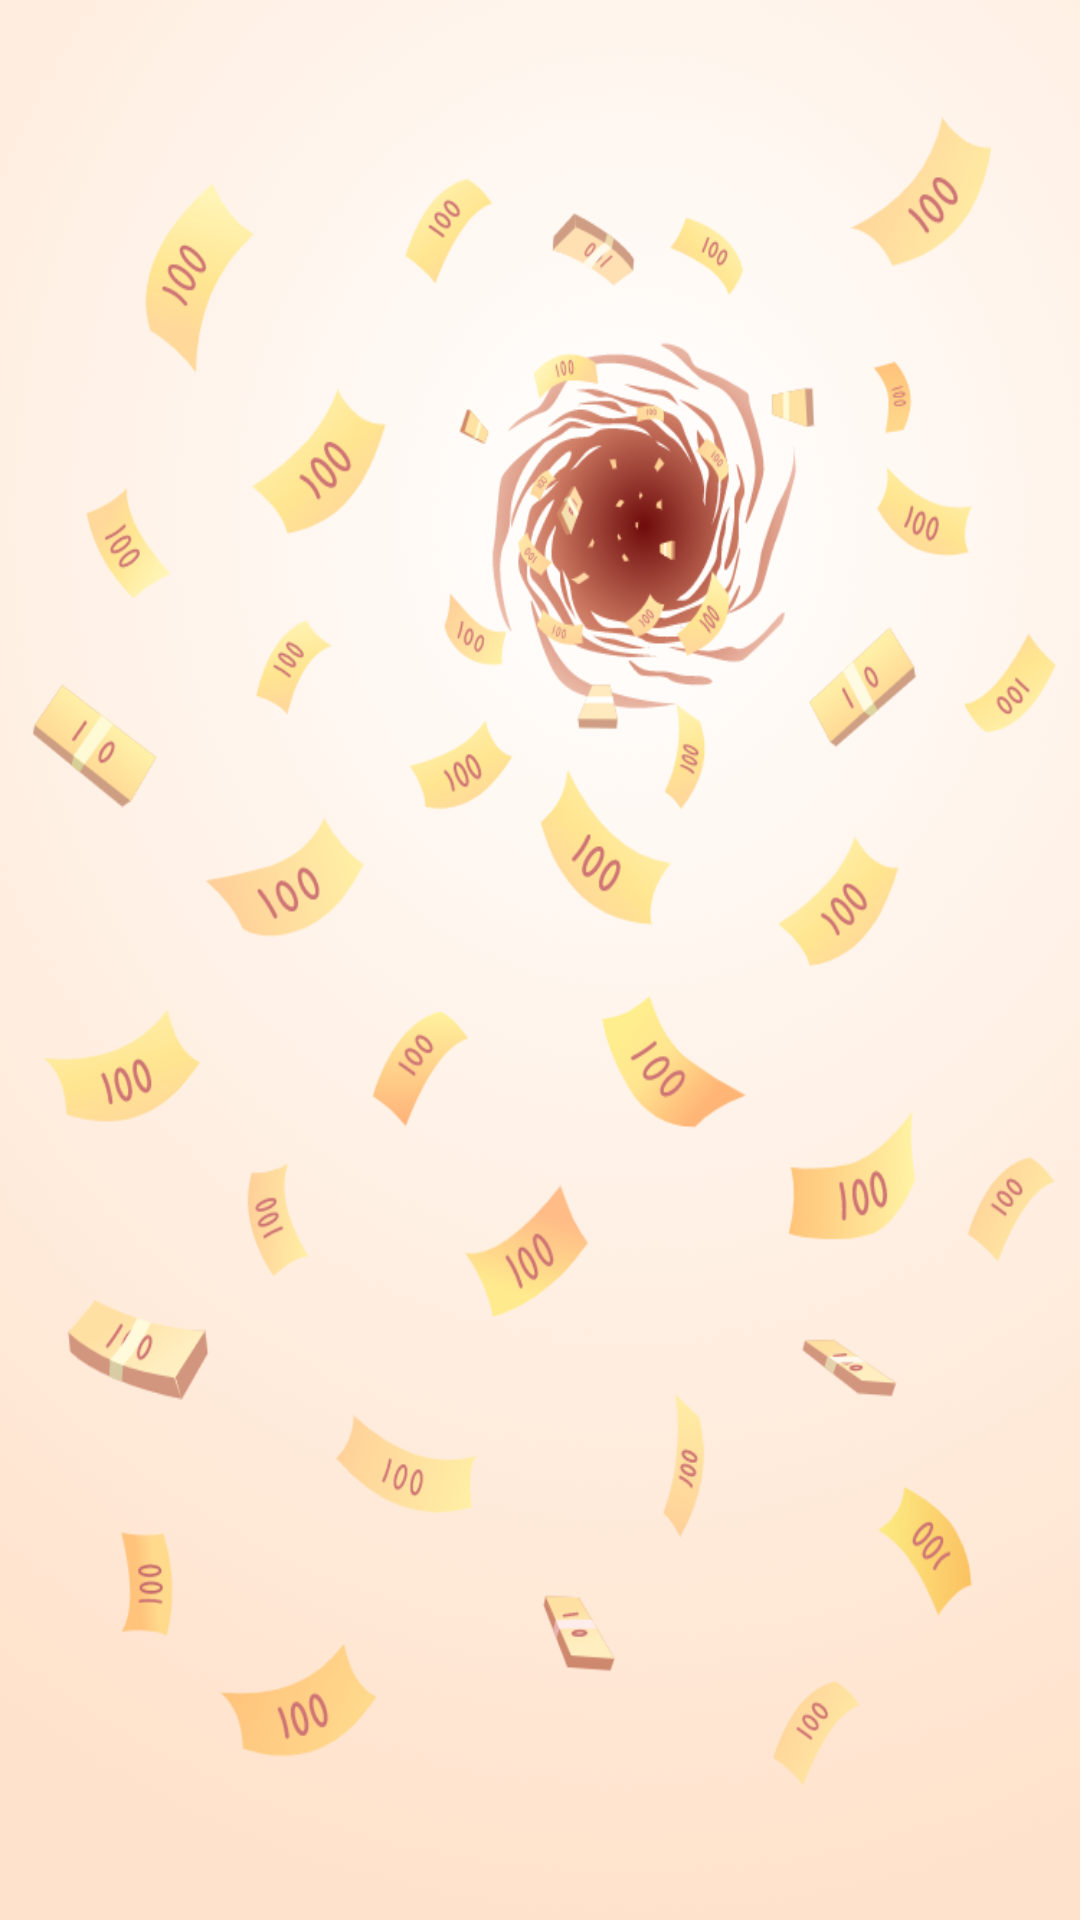

This screen was rendered from an Android layout file. Write that file and the resources it references.
<!-- AndroidManifest.xml: activity theme AppTheme.Main -->
<!-- res/layout/activity_main.xml -->
<?xml version="1.0" encoding="utf-8"?>
<androidx.constraintlayout.widget.ConstraintLayout xmlns:android="http://schemas.android.com/apk/res/android"
    xmlns:app="http://schemas.android.com/apk/res-auto"
    xmlns:tools="http://schemas.android.com/tools"
    android:layout_width="match_parent"
    android:background="@drawable/all_money"
    android:layout_height="match_parent"
    tools:context=".MainActivity"/>
<!-- resources referenced by this layout -->
<resources>
  <!-- drawable all_money: png bitmap (drawable, 355038 bytes) -->
  <style name="AppTheme.Main" parent="Config.Theme">
          <item name="android:windowTranslucentStatus">true</item>
      </style>
  <style name="Config.Theme" parent="Theme.AppCompat.Light.NoActionBar">
          <item name="appWidgetBackgroundColor">@color/light_blue_600</item>
          <item name="appWidgetTextColor">@color/light_blue_50</item>
      </style>
</resources>
